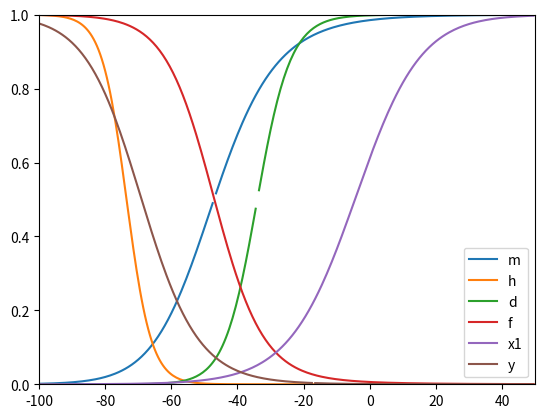

This chart was generated by the following Python code:
import numpy as np
import matplotlib.pyplot as plt
from scipy.integrate import odeint

def m_inf(Vm, max_a, max_b):
    a_m = max_a*((Vm+47)/(1-np.exp(-(Vm+47)/10)))
    b_m = max_b*np.exp(-(Vm + 72)/17.86)
    minf = a_m/(a_m+b_m)
    return minf

def h_inf(Vm, max_a, max_b):
    a_h = max_a*np.exp(-(Vm+71)/5.43)
    b_h = max_b/(1+np.exp(-(Vm+10)/12.2))
    hinf = a_h/(a_h + b_h)
    return hinf

def d_inf(Vm, max_a, max_b):
    a_d = max_a*((Vm+34)/(1-np.exp(-(Vm+34)/10)))
    b_d = max_b * np.exp(-(Vm+34)/6.67)
    dinf = a_d/(a_d + b_d)
    return dinf

def f_inf(Vm, max_a, max_b):
    a_f = max_a*np.exp(-(Vm+47)/20)
    b_f = max_b/(1 + np.exp(-(Vm+13)/11.49))
    finf = a_f/(a_f+b_f)
    return finf

def x1_inf(Vm, max_a, max_b):
    a_x1 = (max_a*np.exp((Vm+30)/12.11))/(1+np.exp((Vm+30)/50))
    b_x1 = max_b * (np.exp(-(Vm-20)/16.67))/(1 + np.exp(-(Vm - 20)/25))
    x1inf = a_x1/(a_x1+b_x1)
    return x1inf

def y_inf(Vm, max_a, max_b):
    a_y = max_a * np.exp(-(Vm + 17)/14.93)
    b_y = max_b * (Vm + 17)/(1 - np.exp(-(17 + Vm)/14.93)) ###Get your shit together why are your values messed up??
    yinf = a_y/(a_y+b_y)
    return yinf

def y_t(Vm, max_a, max_b):
    a_y = max_a * np.exp(-(Vm + 17)/14.93)
    b_y = max_b * (Vm + 17)/(1 - np.exp(-(17 + Vm)/14.93)) ###Get your shit together why are your values messed up??
    yinf = 1/(a_y+b_y)
    return yinf

#Max rate constants
max_a = [1, 0.0085, 0.005, 0.002468, 0.0025, 0.0000167]

max_b = [40, 2.5, 0.05, 0.05, 0.0065, 0.00033]

#Initial condition
initcon = np.arange(-100, 50, 0.5)

plotvar = [m_inf(initcon, max_a[0], max_b[0]),
           h_inf(initcon, max_a[1], max_b[1]),
           d_inf(initcon, max_a[2], max_b[2]),
           f_inf(initcon, max_a[3], max_b[3]),
           x1_inf(initcon, max_a[4], max_b[4]),
           y_inf(initcon, max_a[5], max_b[5])]


speccon = np.arange(-100, 0, 0.5)
yt = y_t(speccon, max_a[5], max_b[5])



count = 1


for i in plotvar:
    plt.plot(initcon, i, label = str(count))
    plt.xlim(-100, 50)
    plt.ylim(0, 1)
    count +=1

plt.legend(['m','h','d','f','x1','y'])